Image classification data set "data" (Aassifh/endoscopy-resnet on GitHub). Class labels (4): cecum, polyp, pylorus, ulcer.

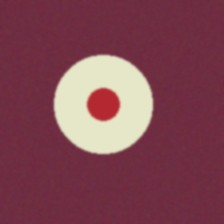
Label: ulcer

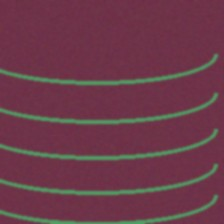
Label: cecum

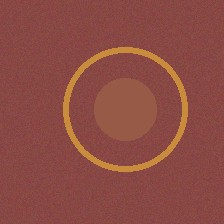
Label: pylorus

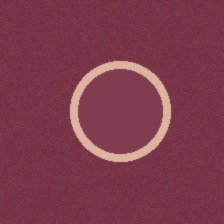
Label: polyp

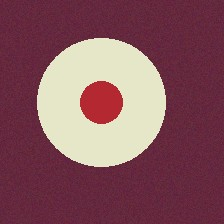
Label: ulcer

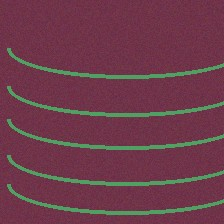
Label: cecum
